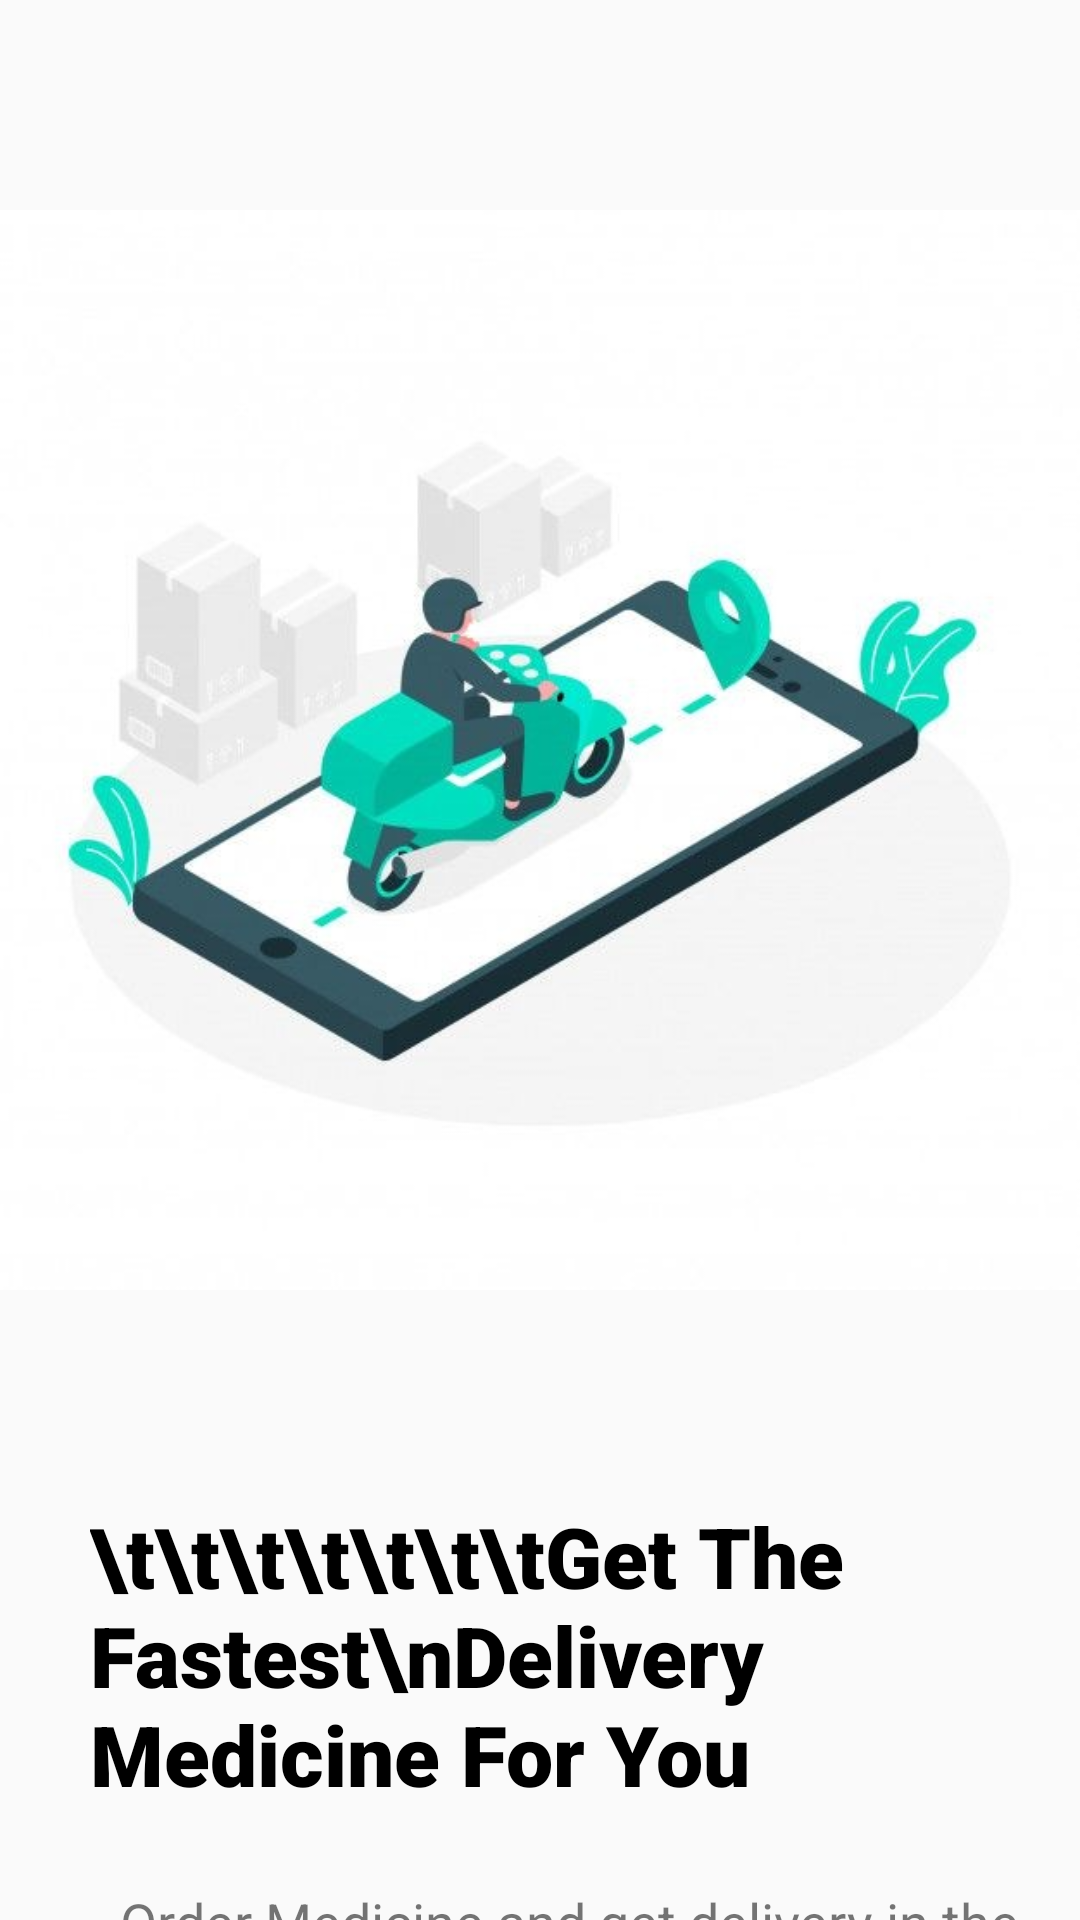

Android layout source for this screen:
<!-- AndroidManifest.xml: application theme Theme.DoctorsPharma -->
<!-- res/layout/activity_home.xml -->
<?xml version="1.0" encoding="utf-8"?>
<LinearLayout
    xmlns:android="http://schemas.android.com/apk/res/android"
    xmlns:app="http://schemas.android.com/apk/res-auto"
    xmlns:tools="http://schemas.android.com/tools"
    android:layout_width="match_parent"
    android:layout_height="match_parent"
    android:orientation="vertical"
    tools:context=".ActivityHome">

    <ImageView
        android:id="@+id/imageView"
        android:layout_width="wrap_content"
        android:layout_height="500dp"
        app:srcCompat="@drawable/medicine_img"
        tools:layout_editor_absoluteX="170dp"
        tools:layout_editor_absoluteY="193dp" />

    <TextView
        android:id="@+id/textView"
        android:layout_width="match_parent"
        android:layout_height="wrap_content"
        android:layout_marginLeft="30dp"
        android:fontFamily="sans-serif-black"
        android:layout_marginBottom="15dp"
        android:text="\t\t\t\t\t\t\tGet The Fastest\nDelivery Medicine For You "
        android:textColor="@color/black"
        android:textSize="28dp" />

    <TextView
        android:id="@+id/textView2"
        android:paddingTop="10dp"
        android:layout_marginLeft="40dp"
        android:layout_width="match_parent"
        android:layout_height="wrap_content"
        android:textSize="18dp"
        android:text="Order Medicine and get delivery in the \n\t\t\t\t\t\tfastest time in the town" />

    <Button
        android:id="@+id/startbutton"
        android:layout_width="300dp"
        android:layout_height="wrap_content"
        android:layout_marginTop="30dp"
        android:text="Get Started"
        android:padding="5dp"
        android:textSize="20dp"
        android:layout_marginLeft="50dp"
        android:textColor="@color/white"
        android:backgroundTint="#083E3E"/>
</LinearLayout>
<!-- resources referenced by this layout -->
<resources>
  <!-- drawable medicine_img: jpeg bitmap (drawable-v24, 31236 bytes) -->
  <style name="Theme.DoctorsPharma" parent="Theme.AppCompat.Light.NoActionBar">
          
          <item name="colorPrimary">@color/colorprimary</item>
          <item name="colorPrimaryVariant">@color/white</item>
          <item name="colorOnPrimary">@color/white</item>
          
          <item name="colorSecondary">@color/white</item>
          <item name="colorSecondaryVariant">@color/teal_700</item>
          <item name="colorOnSecondary">@color/black</item>
          
          <item name="android:statusBarColor" tools:targetApi="l">?attr/colorPrimaryVariant</item>
          
          <item name="android:windowTranslucentStatus">true</item>
      </style>
  <!-- not gathered from this repository: default colours our renderer supplied (Android Studio template values) -->
  <color name="teal_700">#FF018786</color>
  <color name="black">#FF000000</color>
  <color name="white">#FFFFFFFF</color>
</resources>
